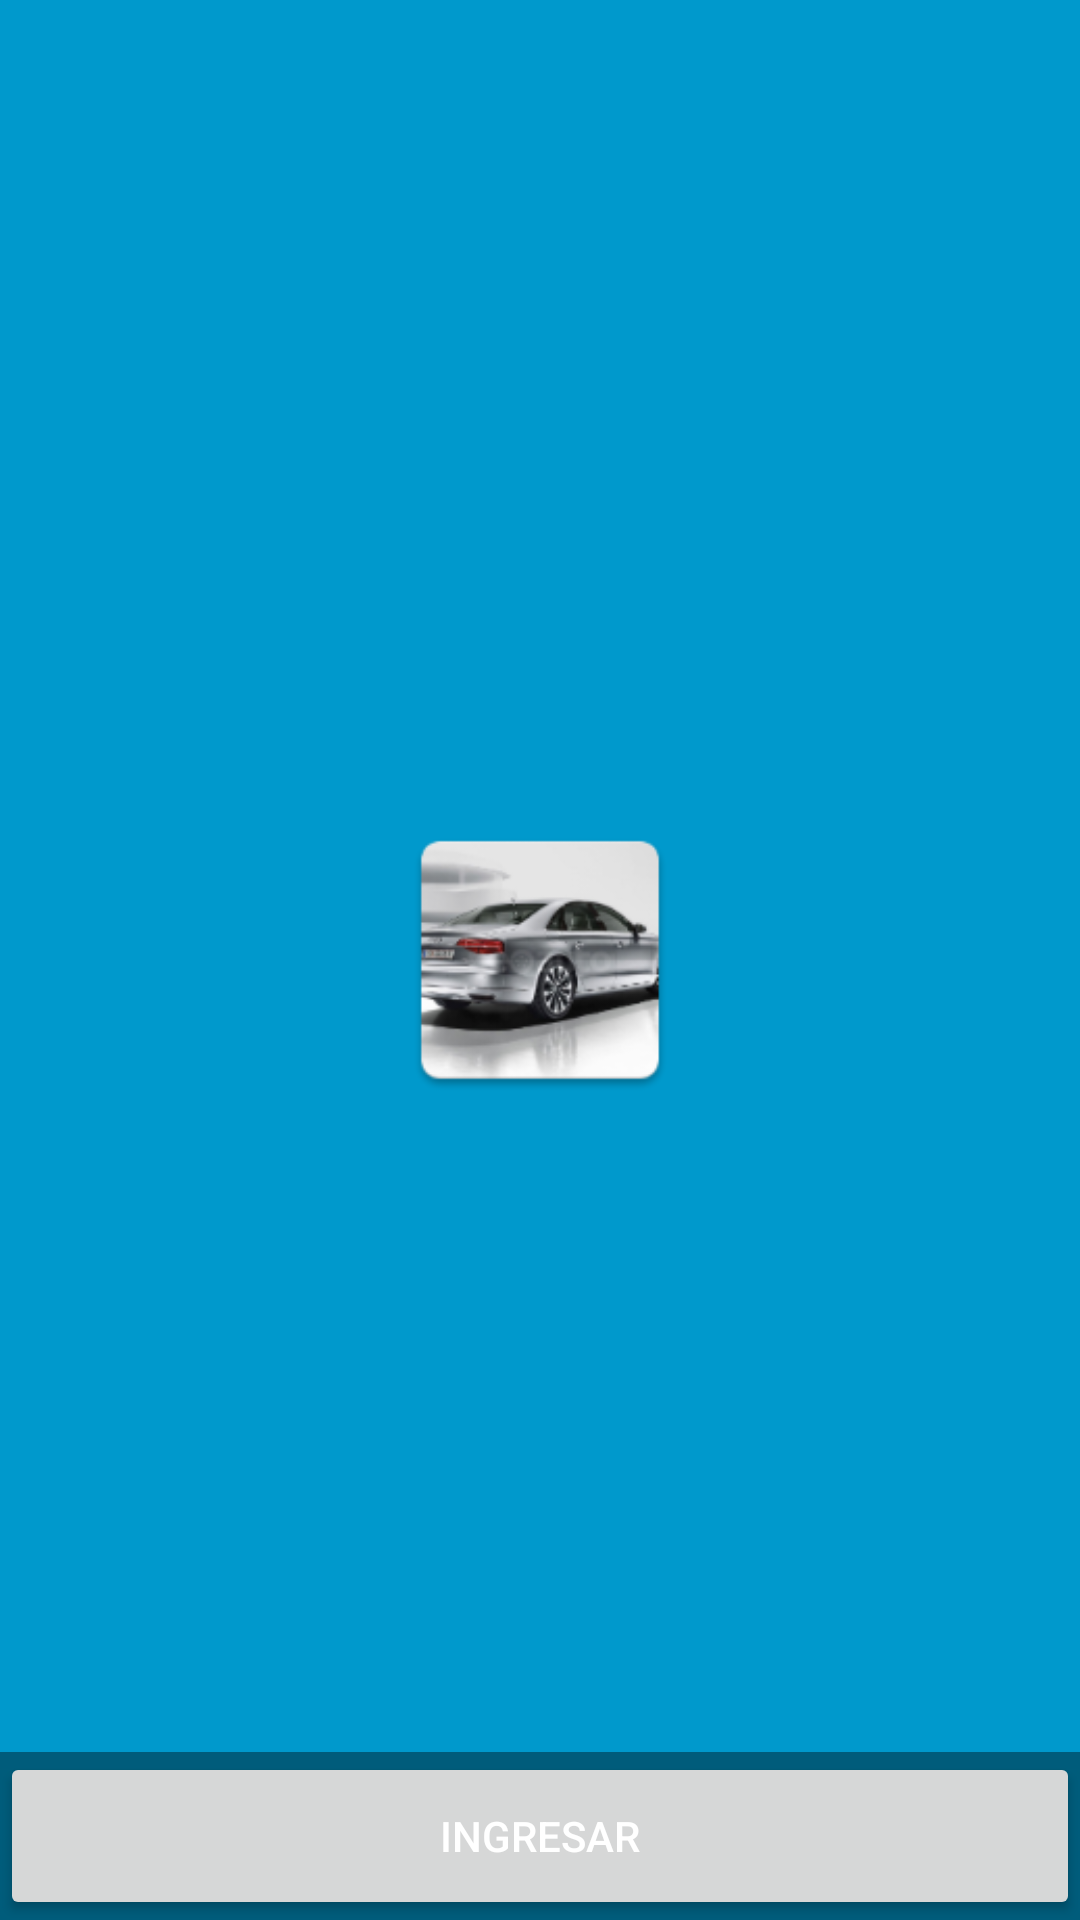

Layout XML and referenced resources for this Android screen:
<!-- AndroidManifest.xml: application theme AppTheme -->
<!-- res/layout/activity_splash.xml -->
<?xml version="1.0" encoding="utf-8"?>
<FrameLayout xmlns:android="http://schemas.android.com/apk/res/android"
    xmlns:tools="http://schemas.android.com/tools"
    android:layout_width="match_parent"
    android:layout_height="match_parent"
    android:background="#0099cc"
    tools:context=".Splash">

    

    <ImageView
        android:layout_width="match_parent"
        android:layout_height="match_parent"
        android:scaleType="centerCrop"
        android:id="@+id/fullscreen_content"/>

    <ImageView
        android:layout_width="100dp"
        android:layout_height="100dp"
        android:layout_gravity="center"
        android:src="@mipmap/ic_launcher"/>

    

    
    <FrameLayout
        android:layout_width="match_parent"
        android:layout_height="match_parent"
        android:fitsSystemWindows="true">

        <LinearLayout
            android:id="@+id/fullscreen_content_controls"
            style="?metaButtonBarStyle"
            android:layout_width="match_parent"
            android:layout_height="wrap_content"
            android:layout_gravity="bottom|center_horizontal"
            android:background="@color/black_overlay"
            android:orientation="horizontal"
            tools:ignore="UselessParent">

            <Button
                android:id="@+id/dummy_button"
                style="?metaButtonBarButtonStyle"
                android:layout_width="0dp"
                android:layout_height="?attr/actionBarSize"
                android:textColor="@color/blanco"
                android:layout_weight="1"
                android:text="@string/button_splash" />

        </LinearLayout>
    </FrameLayout>

</FrameLayout>
<!-- resources referenced by this layout -->
<resources>
  <color name="black_overlay">#66000000</color>
  <color name="blanco">#ffffff</color>
  <!-- mipmap ic_launcher: png bitmap (mipmap-hdpi, 6887 bytes) -->
  <string name="app_name">Autos Garcia</string>
  <string name="button_splash">Ingresar</string>
  <style name="AppTheme" parent="Theme.AppCompat.Light.NoActionBar">
          
          <item name="colorPrimary">@color/colorPrimary</item>
          <item name="colorPrimaryDark">@color/colorPrimaryDark</item>
          <item name="colorAccent">@color/colorAccent</item>
          <item name="colorControlNormal">@color/blanco</item>
      </style>
  <color name="colorPrimary">#008577</color>
  <color name="colorPrimaryDark">#00574B</color>
  <color name="colorAccent">#D81B60</color>
</resources>
